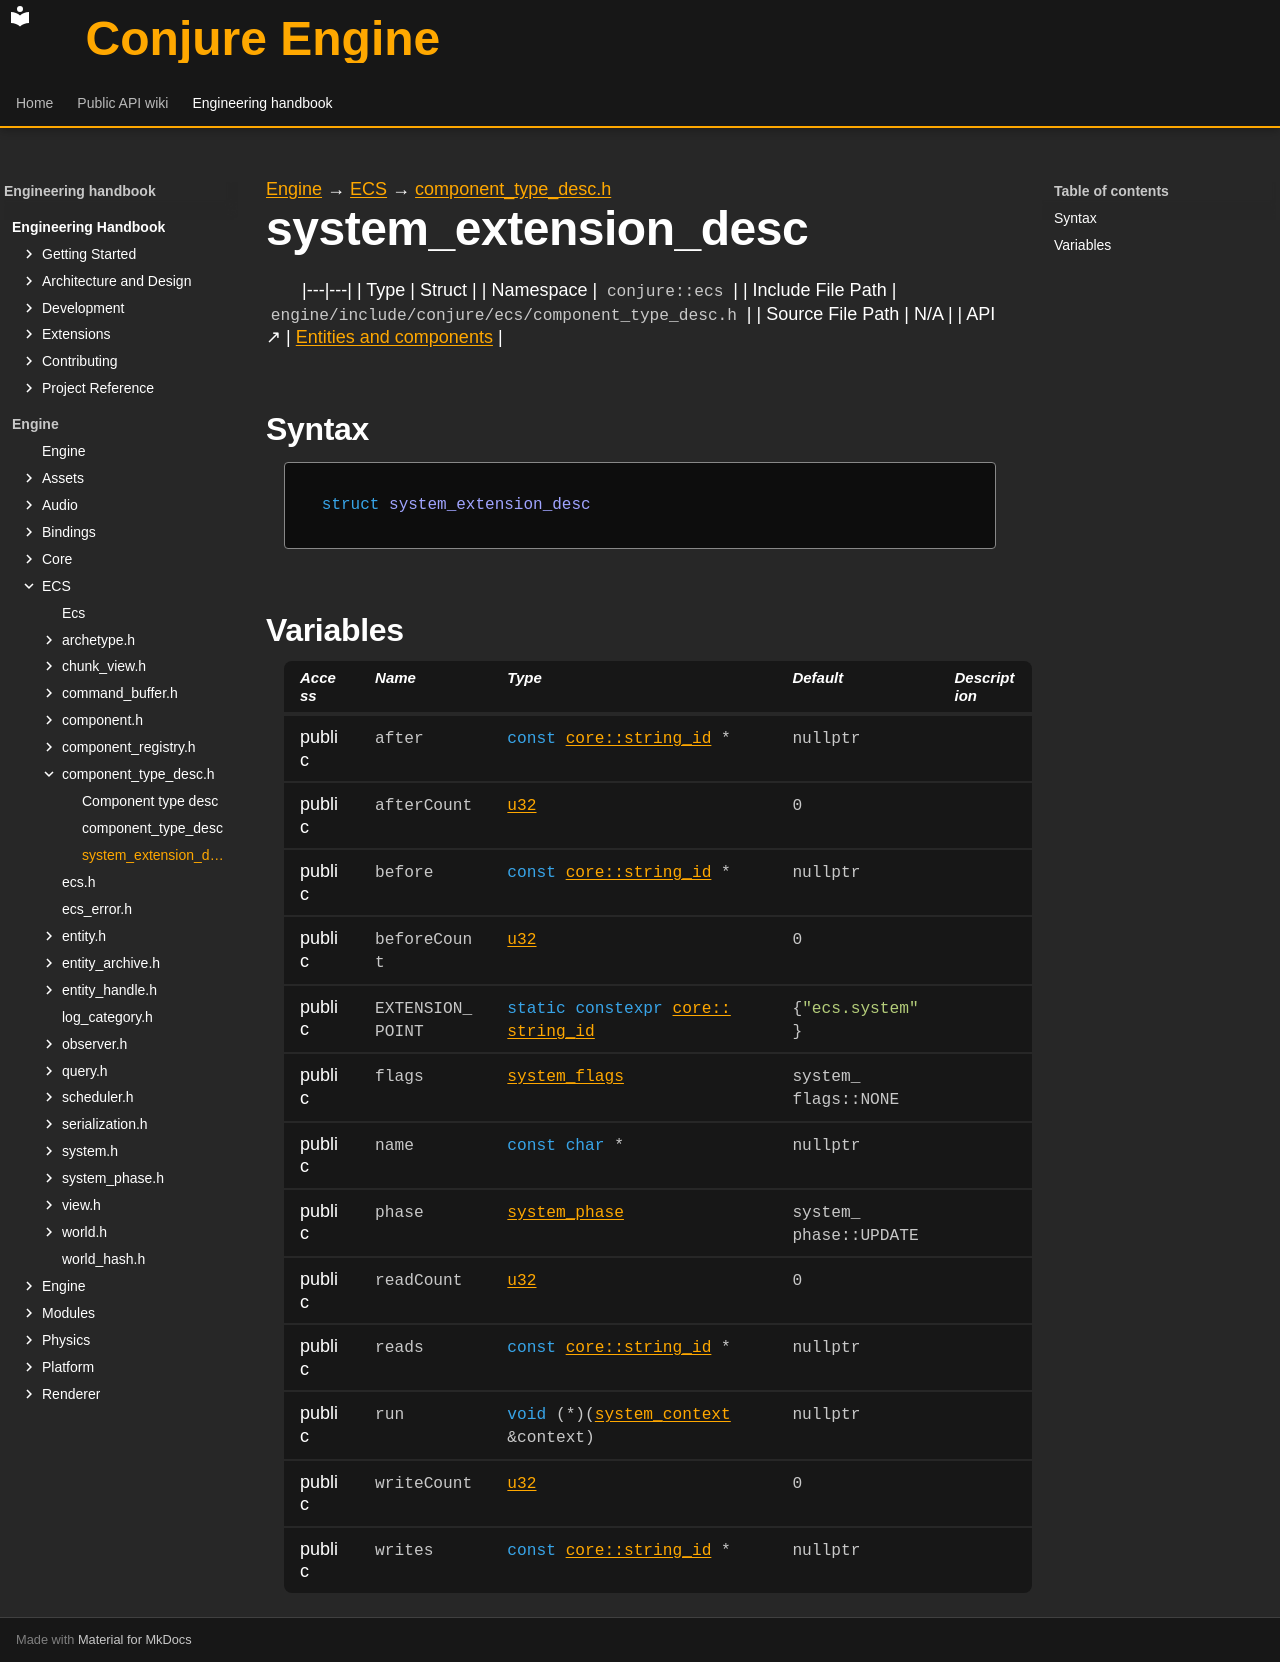

repository: Dozer90/Conjure-Engine · page: handbook/engine/ecs/component-type-desc/system-extension-desc.html · generator: mkdocs

---
kind: struct
---

[Engine](../../../engine.md) → [ECS](../../ecs.md) → [component_type_desc.h](../component-type-desc.md)

# system_extension_desc
<!-- doc-template:type -->

|---|---|
| Type | Struct |
| Namespace | `conjure::ecs` |
| Include File Path | `engine/include/conjure/ecs/component_type_desc.h` |
| Source File Path | N/A |
| API ↗ | [Entities and components](../../../../api/ecs/entities-and-components.md) |

## Syntax

```cpp
struct system_extension_desc
```







## Variables

<table class="variable-table">
<thead><tr><th>Access</th><th>Name</th><th>Type</th><th>Default</th><th>Description</th></tr></thead>
<tbody>
<tr><td>public</td><td><code class="signature">after</code></td><td><code class="signature"><span class="k">const</span> <a href="../../core/string-id/string-id.html">core::string_id</a> *</code></td><td><code class="signature">nullptr</code></td><td></td></tr>
<tr><td>public</td><td><code class="signature">afterCount</code></td><td><code class="signature"><a href="../../core/types.html#symbol-u32">u32</a></code></td><td><code class="signature"><span class="mi">0</span></code></td><td></td></tr>
<tr><td>public</td><td><code class="signature">before</code></td><td><code class="signature"><span class="k">const</span> <a href="../../core/string-id/string-id.html">core::string_id</a> *</code></td><td><code class="signature">nullptr</code></td><td></td></tr>
<tr><td>public</td><td><code class="signature">beforeCount</code></td><td><code class="signature"><a href="../../core/types.html#symbol-u32">u32</a></code></td><td><code class="signature"><span class="mi">0</span></code></td><td></td></tr>
<tr><td>public</td><td><code class="signature">EXTENSION_<wbr>POINT</code></td><td><code class="signature"><span class="k">static</span> <span class="k">constexpr</span> <a href="../../core/string-id/string-id.html">core::<wbr>string_<wbr>id</a></code></td><td><code class="signature">{<span class="s">"ecs.system"</span>}</code></td><td></td></tr>
<tr><td>public</td><td><code class="signature">flags</code></td><td><code class="signature"><a href="../system.html#symbol-system-flags">system_flags</a></code></td><td><code class="signature">system_<wbr>flags::<wbr>NONE</code></td><td></td></tr>
<tr><td>public</td><td><code class="signature">name</code></td><td><code class="signature"><span class="k">const</span> <span class="k">char</span> *</code></td><td><code class="signature">nullptr</code></td><td></td></tr>
<tr><td>public</td><td><code class="signature">phase</code></td><td><code class="signature"><a href="../system-phase.html#symbol-system-phase">system_phase</a></code></td><td><code class="signature">system_<wbr>phase::<wbr>UPDATE</code></td><td></td></tr>
<tr><td>public</td><td><code class="signature">readCount</code></td><td><code class="signature"><a href="../../core/types.html#symbol-u32">u32</a></code></td><td><code class="signature"><span class="mi">0</span></code></td><td></td></tr>
<tr><td>public</td><td><code class="signature">reads</code></td><td><code class="signature"><span class="k">const</span> <a href="../../core/string-id/string-id.html">core::string_id</a> *</code></td><td><code class="signature">nullptr</code></td><td></td></tr>
<tr><td>public</td><td><code class="signature">run</code></td><td><code class="signature"><span class="k">void</span> (*)(<a href="../system/system-context.html">system_<wbr>context</a> &amp;context)</code></td><td><code class="signature">nullptr</code></td><td></td></tr>
<tr><td>public</td><td><code class="signature">writeCount</code></td><td><code class="signature"><a href="../../core/types.html#symbol-u32">u32</a></code></td><td><code class="signature"><span class="mi">0</span></code></td><td></td></tr>
<tr><td>public</td><td><code class="signature">writes</code></td><td><code class="signature"><span class="k">const</span> <a href="../../core/string-id/string-id.html">core::string_id</a> *</code></td><td><code class="signature">nullptr</code></td><td></td></tr>
</tbody>
</table>

<!-- doc-content:notes:start -->

<!-- doc-content:notes:end -->

<!-- doc-legacy-anchors:start -->
<a id="constructors"></a>
<a id="destructors"></a>
<a id="functions"></a>
<!-- doc-legacy-anchors:end -->
